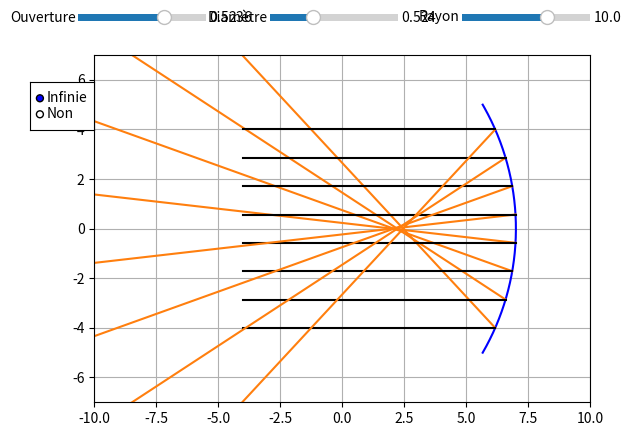

The script that saved this image:
import matplotlib.pyplot as plt
import numpy as np
import matplotlib.widgets as wdg

class rayon:
    def __init__(self,figure, x =0, y=0, teta=0, color = "k", direction = True, origine = None):
        self.x = x  #abscisse d'origine
        self.y =y   #ordonnée d'origine
        self.teta = teta    #angle du rayon par rapport à l'axe des abscisses
        self.color = color  #Couleur du rayon
        self.direction = direction  #Direction du rayon
        self.origine = origine      #Permet de savoir l'origine du rayon (de quel miroir il provient), utile pour le débogage
        
        self.fig, self.ax = figure  #Figure sur laquelle tracer
        
        
        
        if self.direction: #Défini le vecteur x conrrespondant a la direction du rayon
            self.x_array = np.linspace(self.x,self.x+20)
        else:
            self.x_array = np.linspace(self.x, self.x-20)
        
        if origine != None:
            self.color="C1"
        
        
        #On appelle la méthode check() permettant de déterminer si le rayon entre en contact avec un miroir
        self.check()
        
    def trace(self):
        #méthode traçant le rayon
        y = (self.x_array-self.x)*np.tan(self.teta) +self.y #vecteur y
        
        self.ax.plot(self.x_array, y,self.color) #plot
        
    def check(self):
        for miroir in lst_miroir: #On regarde si le rayon entre en contact avec chaque miroir
            
            #Résolution de l'équation
            A = 1+(np.tan(self.teta)**2)
            B = -2*(miroir.x-miroir.r) -2*self.x*(np.tan(self.teta)**2)+2*self.y*np.tan(self.teta)
            C = (miroir.x-miroir.r)**2 + (self.x**2)*(np.tan(self.teta)**2) - 2*self.y*self.x*np.tan(self.teta) + (self.y**2) - (miroir.r**2)

            delta = (B**2)-(4*A*C)

            #Si r>0, la solution est sur la droite du "cercle", sinon elle est sur la gauche du "cercle"
            if miroir.r>0:
                X1 = (-B+np.sqrt(delta))/(2*A)
            else:
                X1 = (-B-np.sqrt(delta))/(2*A)
            Y1 = (X1-self.x)*np.tan(self.teta) +self.y  #Calcul de l'ordonnée du point de contact

            if round(X1) == round(self.x) and round(Y1) == round(self.y): #Sécurité pour éviter de créer un deuxième rayon réfléchi au point de départ d'un rayon réfléchi
                print('continue')
                continue
            print("y1 < miroir.max", Y1 <= miroir.max, Y1)
            print("y1> miroir.min", Y1 >= miroir.min, miroir.max)
            print((((self.direction == False) and (self.x > miroir.x)) or ((self.direction == True) and (self.x < miroir.x))))
            print(X1 >= np.min(miroir.xc) and X1 <= np.max(miroir.xc))
            print("x_array", X1 <= max(self.x_array))
            #On vérifie si le programme n'as pas choisi la mauvaise solution, et que la solution est bien sur le miroir
            if Y1 < miroir.max and Y1 > miroir.min and (((self.direction == False) and (self.x > miroir.x)) or ((self.direction == True) and (self.x < miroir.x)))  and X1 >= round(np.min(miroir.xc)) and X1 <= round(np.max(miroir.xc)) and X1 <= max(self.x_array):
                

                self.x_array = np.linspace(self.x,X1,100)  #On créé le vecteur x entre le point de départ et d'arrivée
                teta_rayon = np.arcsin(Y1/miroir.r)        #On calcule l'angle de la normale
                teta_nouveau = -np.pi + 2*teta_rayon -self.teta    #On calcule l'angle du rayon réfléchi

                print("teta_rayon", teta_rayon)
                print("teta_nouveau", teta_nouveau)
                print("teta", self.teta)
                if abs(teta_nouveau) > np.pi/2 and abs(teta_nouveau) < 3*np.pi/2: #On définit la direction du rayon en fonction de son angle
                    direction = False
                else:
                    direction = True
                print("direction:",direction)
                #On créé un nouveau rayon (réfléchi) en fonction du point de contact avec le miroir, l'angle et sa direction
                lst_ray.append(rayon((self.fig,self.ax),X1,Y1, teta_nouveau, origine = miroir, direction = direction))

        self.trace()    #On trace le rayon incident

class source:
    def __init__(self,figure, x, y, angle, N, inf = False, height = 0):
        self.figure = figure    #Figure sur laquelle tracer
        self.x = x              #Position x,y de la source
        self.y = y
        self.alpha = angle      #Demie angle d'ouverture de la source
        self.N = N              #Nombre de rayon créés par la source
        self.infiny = inf       #Source à l'infinie
        self.height = height    #Hauteur de création des rayons en mode infini

        self.create_ray()

    def create_ray(self):
        lst_angle = np.linspace(-self.alpha, self.alpha, self.N)    #Liste des angles pour chaque rayon de la source

        if self.infiny: #Si la source est à l'infini
            for y in np.linspace(-self.height/2, self.height/2, self.N):
                lst_ray.append(rayon(self.figure, self.x, y, 0))    #Création d'un rayon d'angle 0rad
        else:
            for angle in lst_angle:
                lst_ray.append(rayon(self.figure, self.x, self.y, angle)) #Sinon on trace un rayon avec l'angle correspondant


    
class miroir:
    def __init__(self,figure, position =0, r = 10, dia = np.pi/3, color ="k"):
        self.x = position       #position du miroir sur l'axe des abscisses
        self.diametre = dia     #demi-diamètre d'ouverture
        self.r = r              #Rayon du miroir
        self.color = color      #Couleur du miroir
        self.fig, self.ax = figure  #Figure sur laquelle tracer le miroir

        self.max = int
        self.min = int

        self.trace()    #On trace le miroir

    def trace(self):
        teta = np.linspace(-self.diametre, self.diametre,1000)   #Vecteur teta correspondant à l'angle de chaque point du cercle par rapport à l'axe des x
        
        self.xc = self.r*np.cos(teta) - self.r + self.x #array des x
        self.yc = self.r*np.sin(teta)   #array des y

        self.max = np.max(self.yc)
        self.min = -self.max
        
        self.ax.plot(self.xc, self.yc, color = self.color) #tracé du miroir
        #self.ax.plot(self.x - self.r, 0,marker = "o", color = self.color) #Tracé du centre du miroir
        
        







    
if __name__ == "__main__":
    fig = plt.subplots()  

    lst_ray = []
    lst_miroir = []
    lst_source = []
    
    def test(ouverture, diametre, rayon, inf):
        fig[1].set_xlim(-10,10)
        fig[1].set_ylim(-7,7)
        fig[1].grid(True)
        fig[1].set_aspect("equal")


        lst_miroir.append(miroir(position = 7, r=rayon, dia = diametre, figure = fig, color = "blue")) 
        lst_source.append(source(fig,-4, 0,ouverture, 8, inf = inf, height = 8))

    axe_teta = plt.axes([0.1, 0.92, 0.2, 0.03]) #Left, bottom, width, height
    axe_dia = plt.axes([0.4, 0.92, 0.2, 0.03]) 
    axe_rayon = plt.axes([0.7,0.92,0.2,0.03])
    axe_infiny = plt.axes([0.025, 0.7, 0.1, 0.1])

    slider_teta = wdg.Slider(axe_teta, 'Ouverture', 0, np.pi/4, valinit=np.pi/6)
    slider_diametre = wdg.Slider(axe_dia, 'Diamètre', 0, np.pi/2, valinit=np.pi/6)
    slider_rayon = wdg.Slider(axe_rayon, "Rayon", 0.1, 15, valinit=10)
    button = wdg.RadioButtons(axe_infiny, ('Infinie', 'Non'))



    def mise_a_jour(val=None):
        for rayon in lst_ray:
            lst_ray.remove(rayon)
        for sourcee in lst_source:
            lst_source.remove(sourcee)
        for miroire in lst_miroir:
            lst_miroir.remove(miroire)
        fig[1].cla()
        

        ouverture = slider_teta.val
        diametre = slider_diametre.val
        rayon = slider_rayon.val

        if button.value_selected == "Infinie":
            infiny = True
        else:
            infiny = False

        test(ouverture, diametre, rayon, infiny)
        


    slider_teta.on_changed(mise_a_jour)
    slider_diametre.on_changed(mise_a_jour)
    slider_rayon.on_changed(mise_a_jour)
    button.on_clicked(mise_a_jour)

    mise_a_jour()
    
        

    plt.show()
